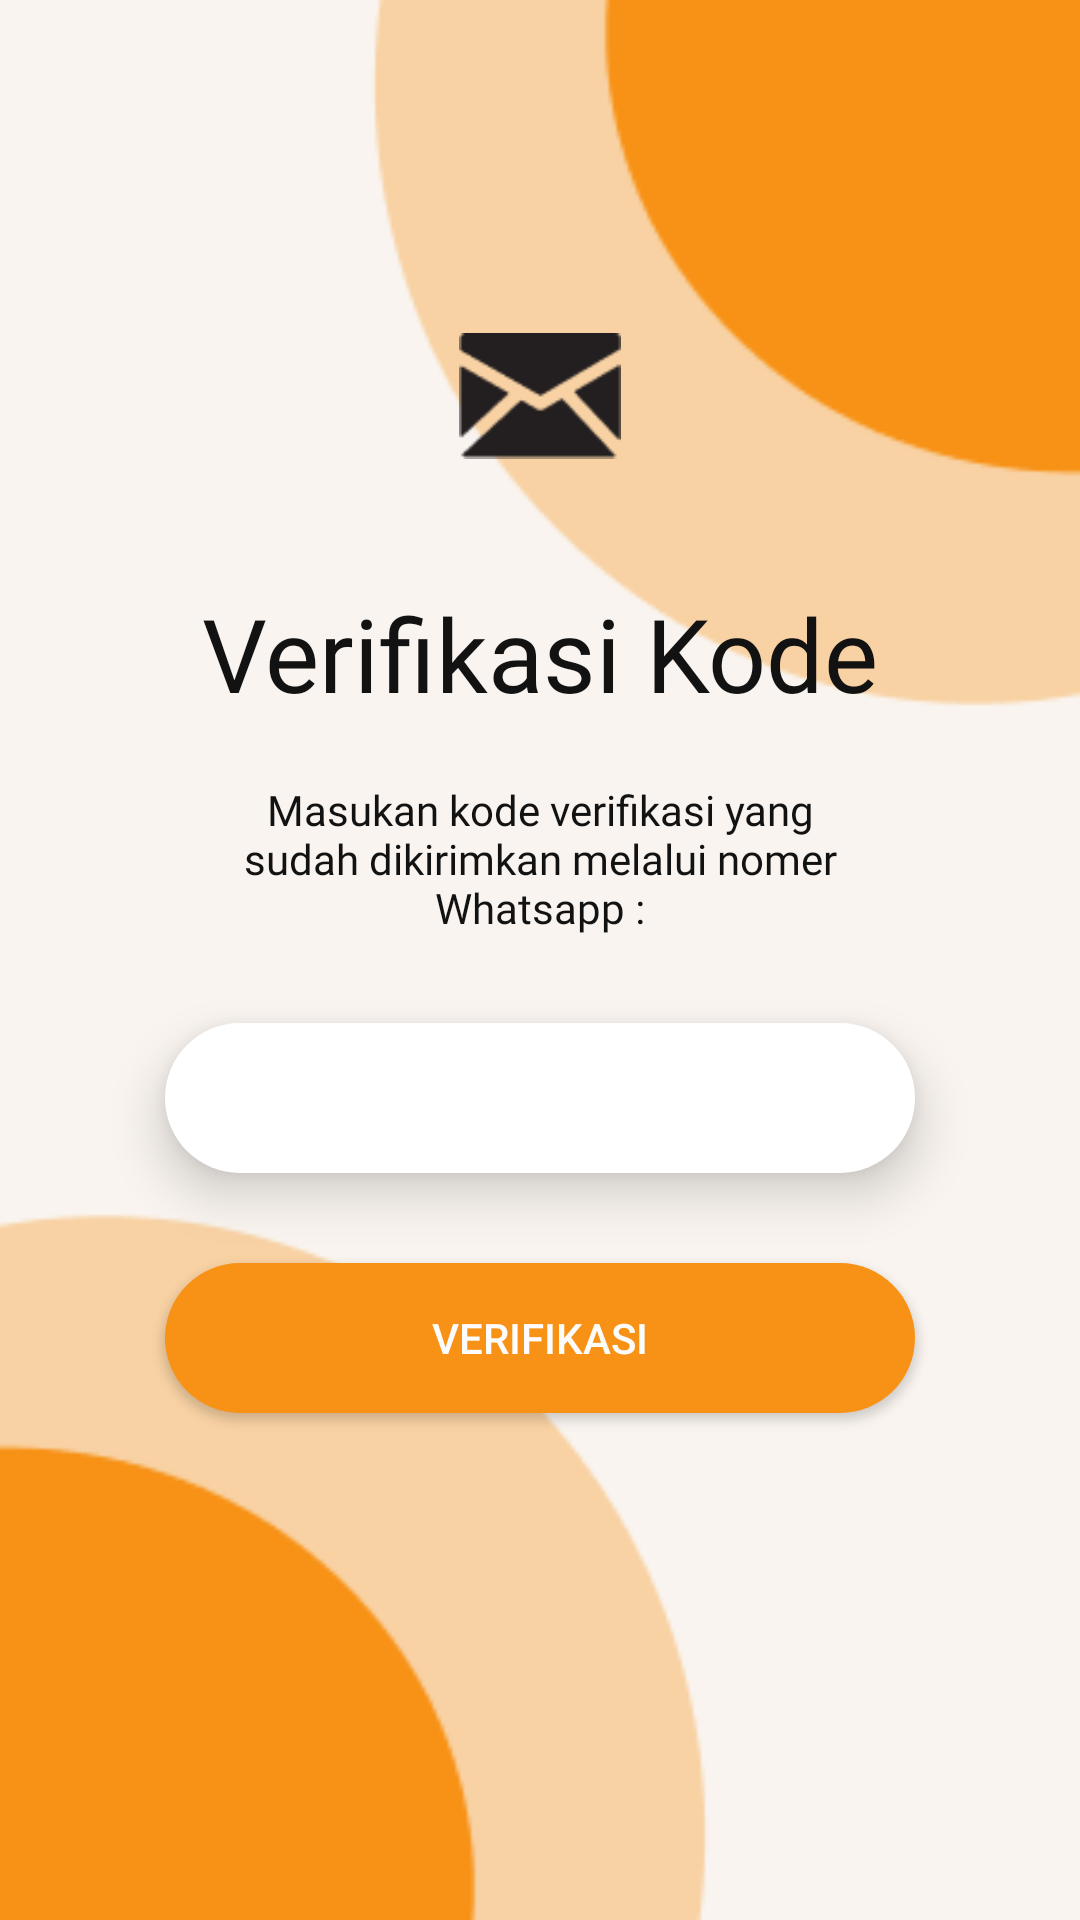

Here is an Android app screen rendered from its layout file. Give the layout XML and the strings, colors and styles it references.
<!-- AndroidManifest.xml: application theme Theme.TestOtp -->
<!-- res/layout/activity_otp.xml -->
<?xml version="1.0" encoding="utf-8"?>
<RelativeLayout xmlns:android="http://schemas.android.com/apk/res/android"
    xmlns:app="http://schemas.android.com/apk/res-auto"
    xmlns:tools="http://schemas.android.com/tools"
    android:layout_width="match_parent"
    android:layout_height="match_parent"
    android:background="#F9F4EF"
    tools:context="id.adiva.invoices.OtpActivity">

    <ImageView
        android:id="@+id/imageView3"
        android:layout_width="240dp"
        android:layout_height="240dp"
        android:layout_alignParentTop="true"
        android:layout_alignParentEnd="true"
        android:layout_marginTop="0dp"
        android:layout_marginEnd="0dp"
        app:srcCompat="@mipmap/element2" />

    <ImageView
        android:id="@+id/imageView4"
        android:layout_width="240dp"
        android:layout_height="240dp"
        android:layout_alignParentStart="true"
        android:layout_alignParentBottom="true"
        android:layout_marginStart="0dp"
        android:layout_marginBottom="0dp"
        android:rotation="180"
        app:srcCompat="@mipmap/element2" />


    <TextView
        android:id="@+id/textView2"
        android:layout_width="wrap_content"
        android:layout_height="wrap_content"
        android:layout_below="@+id/textView1"
        android:layout_alignParentStart="true"
        android:layout_alignParentEnd="true"
        android:layout_marginStart="75dp"
        android:layout_marginTop="20dp"
        android:layout_marginEnd="75dp"
        android:fontFamily="@font/andika_new_basic"
        android:text="Masukan kode verifikasi yang sudah dikirimkan melalui nomer Whatsapp :"
        android:textAlignment="center"
        android:textColor="#121212"
        app:layout_constraintBottom_toBottomOf="parent"
        app:layout_constraintEnd_toEndOf="parent"
        app:layout_constraintStart_toStartOf="parent"
        app:layout_constraintTop_toTopOf="parent"
        app:layout_constraintVertical_bias="0.346" />

    <EditText
        android:id="@+id/otp"
        android:layout_width="300dp"
        android:layout_height="50dp"
        android:layout_below="@+id/textView2"
        android:layout_alignParentStart="true"
        android:layout_alignParentEnd="true"
        android:layout_marginStart="55dp"
        android:layout_marginTop="29dp"
        android:layout_marginEnd="55dp"
        android:layout_weight="1"
        android:background="@drawable/button_shape"
        android:backgroundTint="@color/white"
        android:elevation="10dp"
        android:ems="10"
        android:focusable="true"
        android:fontFamily="@font/andika_new_basic"
        android:inputType="number"
        android:maxLength="6"
        android:padding="10dp"
        android:paddingLeft="10dp"
        android:radius="10dp"
        android:textAlignment="center"
        app:layout_constraintBottom_toBottomOf="parent"
        app:layout_constraintEnd_toEndOf="parent"
        app:layout_constraintHorizontal_bias="0.838"
        app:layout_constraintStart_toStartOf="parent"
        app:layout_constraintTop_toTopOf="parent"
        app:layout_constraintVertical_bias="0.438"
        tools:ignore="SpeakableTextPresentCheck,TouchTargetSizeCheck" />

    <TextView
        android:id="@+id/textView1"
        style="@android:style/Widget.DeviceDefault.Light.TextView"
        android:layout_width="298dp"
        android:layout_height="wrap_content"
        android:layout_below="@+id/imageView9"
        android:layout_alignParentStart="true"
        android:layout_alignParentEnd="true"
        android:layout_marginStart="60dp"
        android:layout_marginTop="20dp"
        android:layout_marginEnd="60dp"
        android:backgroundTint="#00FFFFFF"
        android:fontFamily="@font/andika_new_basic"
        android:text="Verifikasi Kode"
        android:textAlignment="center"
        android:textColor="#121212"
        android:textIsSelectable="true"
        android:textSize="34sp"
        app:layout_constraintBottom_toBottomOf="parent"
        app:layout_constraintEnd_toEndOf="parent"
        app:layout_constraintHorizontal_bias="0.495"
        app:layout_constraintStart_toStartOf="parent"
        app:layout_constraintTop_toTopOf="parent"
        app:layout_constraintVertical_bias="0.272"
        tools:ignore="TouchTargetSizeCheck" />

    <Button
        android:id="@+id/button_veritifikasi"
        android:layout_width="300dp"
        android:layout_height="50dp"
        android:layout_below="@+id/otp"
        android:layout_alignParentStart="true"
        android:layout_alignParentEnd="true"
        android:layout_marginStart="55dp"
        android:layout_marginTop="30dp"
        android:layout_marginEnd="55dp"
        android:background="@drawable/button_shape"
        android:text="Verifikasi"
        android:textColor="#FDFCFC"
        app:layout_constraintBottom_toBottomOf="parent"
        app:layout_constraintEnd_toEndOf="parent"
        app:layout_constraintHorizontal_bias="0.495"
        app:layout_constraintStart_toStartOf="parent"
        app:layout_constraintTop_toTopOf="parent"
        app:layout_constraintVertical_bias="0.543" />

    <ImageView
        android:id="@+id/imageView9"
        android:layout_width="114dp"
        android:layout_height="86dp"
        android:layout_alignParentStart="true"
        android:layout_alignParentTop="true"
        android:layout_alignParentEnd="true"
        android:layout_marginStart="153dp"
        android:layout_marginTop="89dp"
        android:layout_marginEnd="153dp"
        app:layout_constraintBottom_toBottomOf="parent"
        app:layout_constraintEnd_toEndOf="parent"
        app:layout_constraintHorizontal_bias="0.498"
        app:layout_constraintStart_toStartOf="parent"
        app:layout_constraintTop_toTopOf="parent"
        app:layout_constraintVertical_bias="0.12"
        app:srcCompat="@mipmap/send" />

</RelativeLayout>
<!-- resources referenced by this layout -->
<resources>
  <color name="white">#FFFFFFFF</color>
  <!-- drawable button_shape (drawable) -->
  <?xml version="1.0" encoding="utf-8"?>
  <shape android:shape="rectangle" xmlns:android="http://schemas.android.com/apk/res/android">
  
      <solid android:color="#F79216"/>
      <corners android:radius="25dp"/>
  </shape>
  <!-- mipmap element2: png bitmap (mipmap-xhdpi, 2790 bytes) -->
  <!-- mipmap send: png bitmap (mipmap-xhdpi, 1432 bytes) -->
  <style name="Theme.TestOtp" parent="Theme.AppCompat.Light.NoActionBar">
          
          <item name="colorPrimary">#F79216</item>
          <item name="colorPrimaryDark">@color/orange</item>
          <item name="colorAccent">@color/teal_200</item>
          
      </style>
  <color name="orange">#F79216</color>
  <color name="teal_200">#FF03DAC5</color>
</resources>
